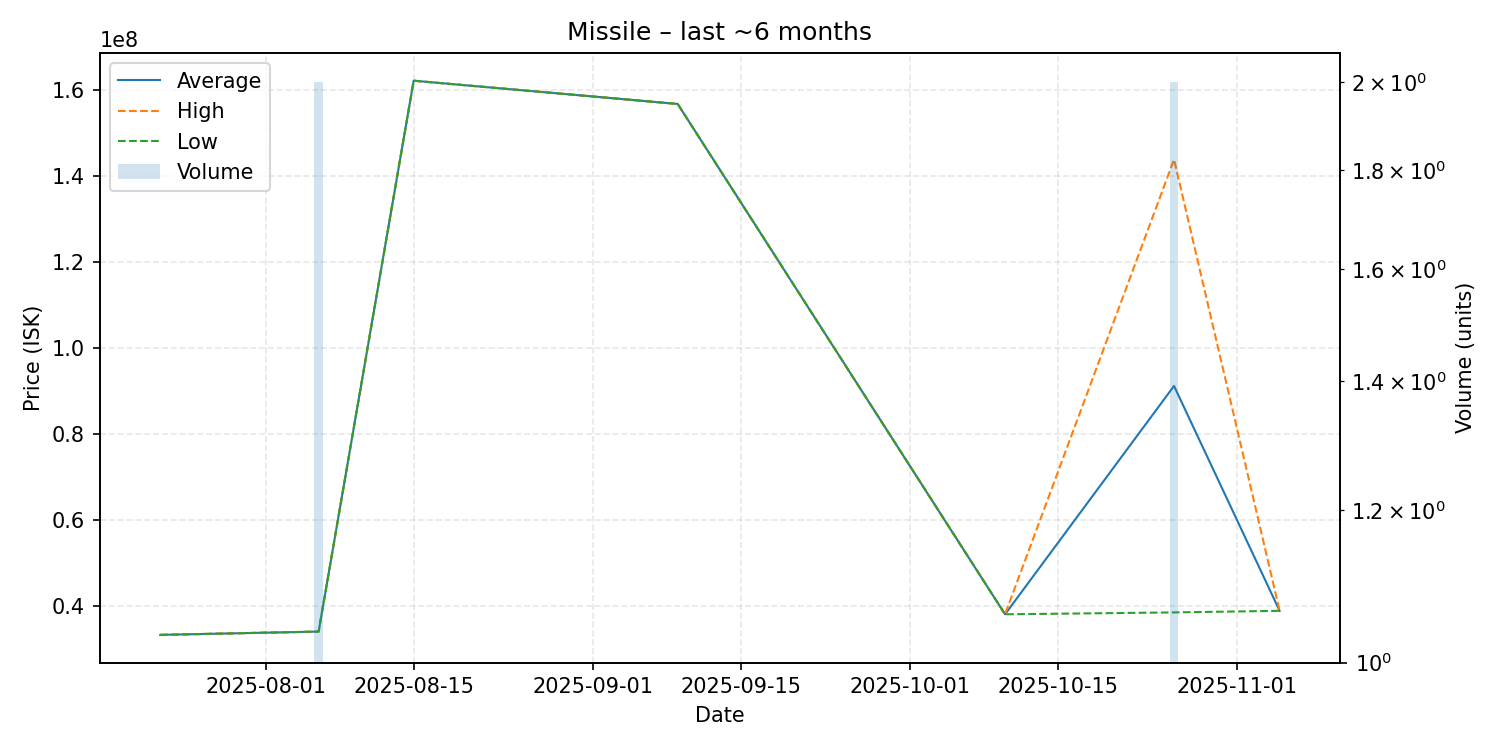

Data behind this chart, as committed beside it:
date, average, highest, lowest, order_count, volume
2025-07-22, 33340000, 33340000, 33340000, 1, 1
2025-08-06, 34105000, 34110000, 34100000, 2, 2
2025-08-15, 162100000, 162100000, 162100000, 1, 1
2025-09-09, 156700000, 156700000, 156700000, 1, 1
2025-10-10, 38120000, 38120000, 38120000, 1, 1
2025-10-26, 91180000, 143800000, 38560000, 2, 2
2025-11-05, 38930000, 38930000, 38930000, 1, 1
